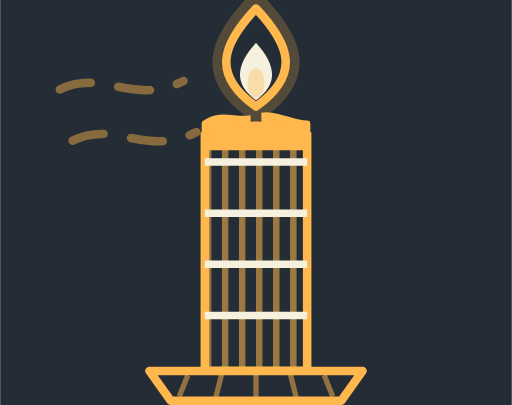
t = 0.00 s
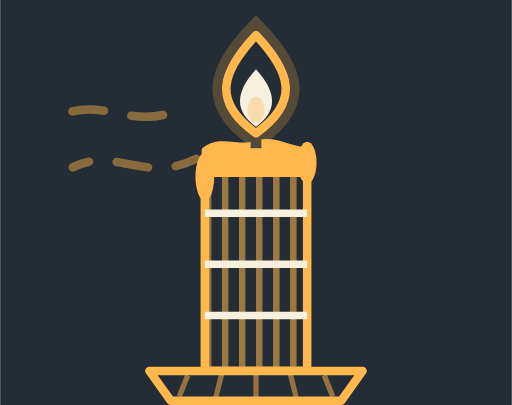
t = 1.67 s
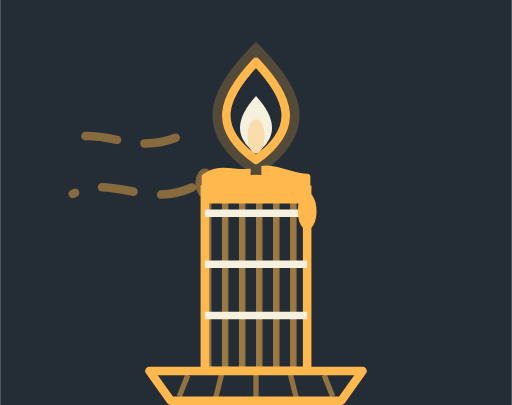
t = 3.33 s
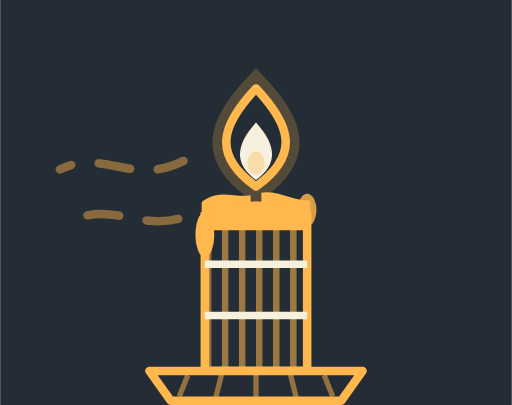
t = 5.00 s
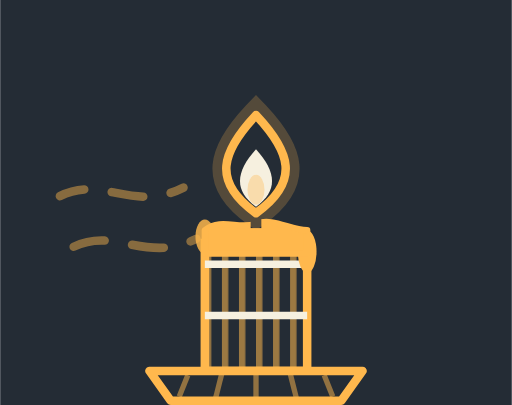
t = 6.67 s
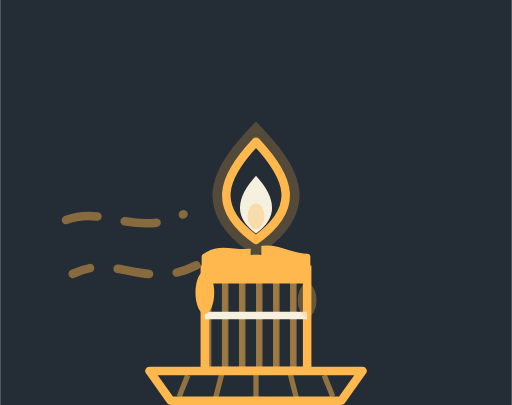
t = 8.33 s

The animated SVG that drew these frames (rendered in a browser with its animation timeline set to each time). Animation: 12 SMIL elements (animate=11,animateTransform=1); frames cover the first 8.33 s, repeats indefinitely.

<svg width="240" height="190" viewBox="0 0 240 190" xmlns="http://www.w3.org/2000/svg">
<defs>
  <clipPath id="gd-c-burn">
    <rect x="86" y="52" width="68" height="122">
      <animate attributeName="y" values="62;152" dur="12s" repeatCount="indefinite"/>
      <animate attributeName="height" values="112;22" dur="12s" repeatCount="indefinite"/>
    </rect>
  </clipPath>
  <pattern id="gd-c-stripe" width="8" height="8" patternUnits="userSpaceOnUse">
    <rect x="0" y="0" width="3" height="8" fill="#FFB84D" opacity="0.55"/>
  </pattern>
</defs>
<rect width="240" height="190" fill="#242C35"/>
<g clip-path="url(#gd-c-burn)">
  <rect x="96" y="52" width="48" height="122" fill="url(#gd-c-stripe)" stroke="#FFB84D" stroke-width="4"/>
  <g stroke="#F6F0DF" stroke-width="3.5" stroke-linecap="butt">
    <line x1="96" y1="76" x2="144" y2="76"/><line x1="96" y1="100" x2="144" y2="100"/>
    <line x1="96" y1="124" x2="144" y2="124"/><line x1="96" y1="148" x2="144" y2="148"/>
  </g>
</g>
<g>
  <animateTransform attributeName="transform" type="translate" values="0 0;0 90" dur="12s" repeatCount="indefinite"/>
  <g stroke="#FFB84D" stroke-width="4" fill="none" stroke-linecap="round" stroke-dasharray="15 13" opacity="0.45">
    <path d="M28 42 C48 32 62 50 86 38"><animate attributeName="stroke-dashoffset" values="56;0" dur="1.5s" repeatCount="indefinite"/></path>
    <path d="M34 66 C54 56 68 74 92 62"><animate attributeName="stroke-dashoffset" values="56;0" dur="1.9s" repeatCount="indefinite"/></path>
  </g>
  <ellipse cx="96" cy="61" rx="4.4" ry="6" fill="#FFB84D">
    <animate attributeName="cy" values="61;61;84" keyTimes="0;0.22;1" dur="3.1s" repeatCount="indefinite"/>
    <animate attributeName="ry" values="6;12;7.5" keyTimes="0;0.45;1" dur="3.1s" repeatCount="indefinite"/>
    <animate attributeName="opacity" values="0;1;1;0" keyTimes="0;0.18;0.82;1" dur="3.1s" repeatCount="indefinite"/>
  </ellipse>
  <ellipse cx="144" cy="61" rx="4.4" ry="6" fill="#FFB84D">
    <animate attributeName="cy" values="61;61;80" keyTimes="0;0.28;1" dur="4.3s" repeatCount="indefinite"/>
    <animate attributeName="ry" values="6;10.5;7.5" keyTimes="0;0.45;1" dur="4.3s" repeatCount="indefinite"/>
    <animate attributeName="opacity" values="0;1;1;0" keyTimes="0;0.2;0.8;1" dur="4.3s" repeatCount="indefinite"/>
  </ellipse>
  <path d="M96 58 C104 52 112 58 120 55 C128 52 136 58 144 58 L144 69 L96 69 Z" fill="#FFB84D" stroke="#FFB84D" stroke-width="3" stroke-linejoin="round"/>
  <rect x="117.5" y="42" width="5" height="15" fill="#242C35"/>
  <path d="M120 4 C136 21 141 35 120 50 C99 35 104 21 120 4 Z" fill="none" stroke="#FFB84D" stroke-width="13" opacity="0.22"/>
  <path d="M120 4 C136 21 141 35 120 50 C99 35 104 21 120 4 Z" fill="#242C35" stroke="#FFB84D" stroke-width="4" stroke-linejoin="round"/>
  <path d="M120 20 C129 30 131 39 120 47 C109 39 111 30 120 20 Z" fill="#F6F0DF"/>
  <ellipse cx="120" cy="39" rx="4" ry="7" fill="#F9DCAC">
    <animate attributeName="ry" values="7;5.5;8;6" dur="0.6s" calcMode="discrete" repeatCount="indefinite"/>
  </ellipse>
</g>
<path d="M70 174 L170 174 L160 188 L80 188 Z" fill="#242C35" stroke="#FFB84D" stroke-width="4" stroke-linejoin="round"/>
<g stroke="#FFB84D" stroke-width="2.5" opacity="0.5">
  <line x1="88" y1="176" x2="84" y2="186"/><line x1="104" y1="175" x2="101" y2="187"/>
  <line x1="120" y1="175" x2="120" y2="187"/><line x1="136" y1="175" x2="139" y2="187"/>
  <line x1="152" y1="176" x2="156" y2="186"/>
</g>
</svg>
